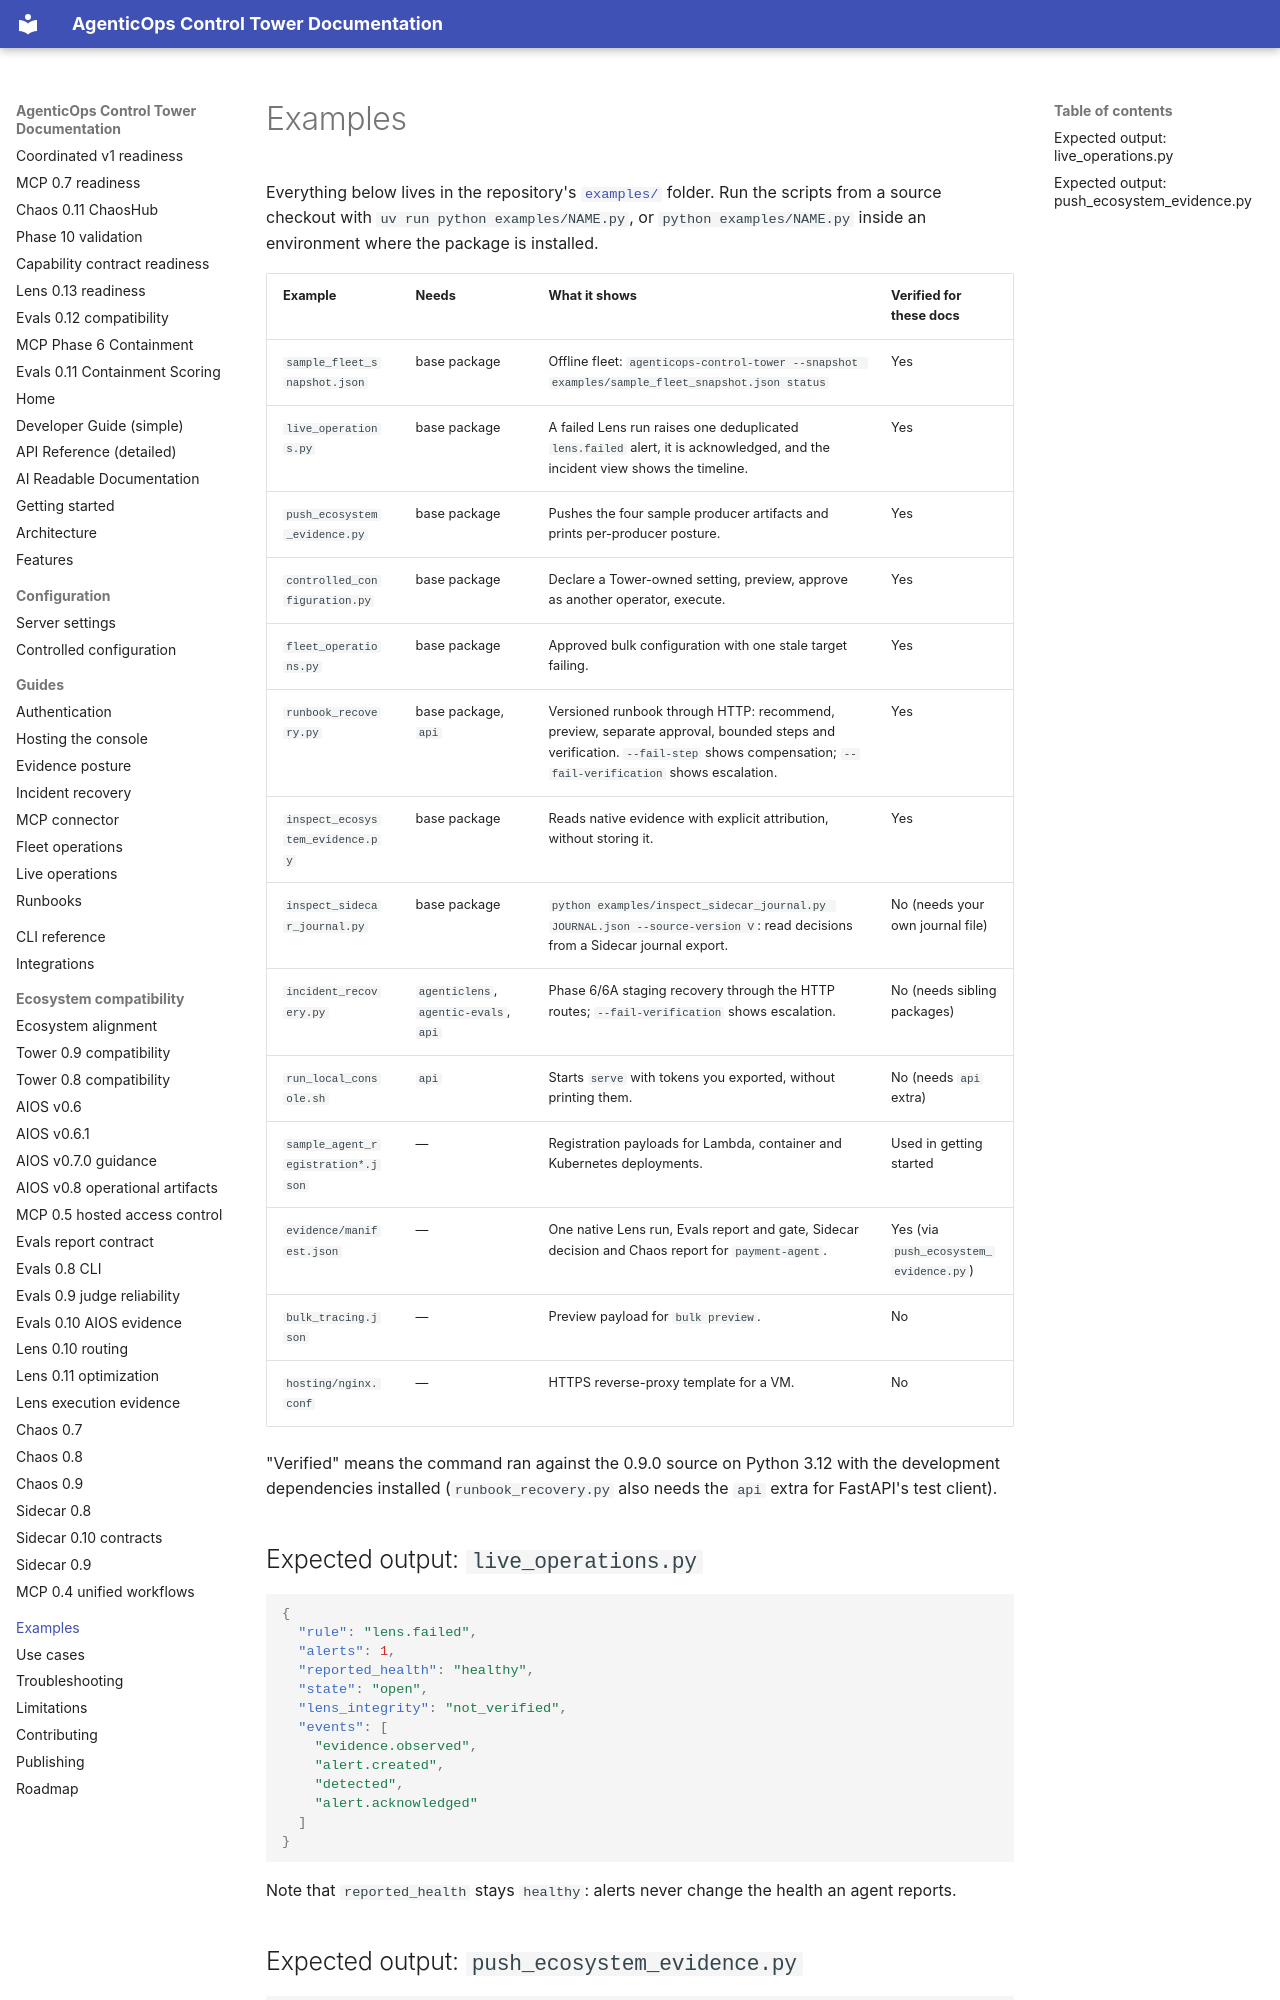

repository: DeepAgentLabs/agenticops-control-tower · page: examples/index.html · generator: mkdocs

# Examples

Everything below lives in the repository's
[`examples/`](https://github.com/DeepAgentLabs/agenticops-control-tower/tree/main/examples)
folder. Run the scripts from a source checkout with `uv run python examples/NAME.py`,
or `python examples/NAME.py` inside an environment where the package is installed.

| Example | Needs | What it shows | Verified for these docs |
| --- | --- | --- | --- |
| `sample_fleet_snapshot.json` | base package | Offline fleet: `agenticops-control-tower --snapshot examples/sample_fleet_snapshot.json status` | Yes |
| `live_operations.py` | base package | A failed Lens run raises one deduplicated `lens.failed` alert, it is acknowledged, and the incident view shows the timeline. | Yes |
| `push_ecosystem_evidence.py` | base package | Pushes the four sample producer artifacts and prints per-producer posture. | Yes |
| `controlled_configuration.py` | base package | Declare a Tower-owned setting, preview, approve as another operator, execute. | Yes |
| `fleet_operations.py` | base package | Approved bulk configuration with one stale target failing. | Yes |
| `runbook_recovery.py` | base package, `api` | Versioned runbook through HTTP: recommend, preview, separate approval, bounded steps and verification. `--fail-step` shows compensation; `--fail-verification` shows escalation. | Yes |
| `inspect_ecosystem_evidence.py` | base package | Reads native evidence with explicit attribution, without storing it. | Yes |
| `inspect_sidecar_journal.py` | base package | `python examples/inspect_sidecar_journal.py JOURNAL.json --source-version V`: read decisions from a Sidecar journal export. | No (needs your own journal file) |
| `incident_recovery.py` | `agenticlens`, `agentic-evals`, `api` | Phase 6/6A staging recovery through the HTTP routes; `--fail-verification` shows escalation. | No (needs sibling packages) |
| `run_local_console.sh` | `api` | Starts `serve` with tokens you exported, without printing them. | No (needs `api` extra) |
| `sample_agent_registration*.json` | — | Registration payloads for Lambda, container and Kubernetes deployments. | Used in getting started |
| `evidence/manifest.json` | — | One native Lens run, Evals report and gate, Sidecar decision and Chaos report for `payment-agent`. | Yes (via `push_ecosystem_evidence.py`) |
| `bulk_tracing.json` | — | Preview payload for `bulk preview`. | No |
| `hosting/nginx.conf` | — | HTTPS reverse-proxy template for a VM. | No |

"Verified" means the command ran against the 0.9.0 source on Python 3.12 with the
development dependencies installed (`runbook_recovery.py` also needs the `api`
extra for FastAPI's test client).

## Expected output: `live_operations.py`

```json
{
  "rule": "lens.failed",
  "alerts": 1,
  "reported_health": "healthy",
  "state": "open",
  "lens_integrity": "not_verified",
  "events": [
    "evidence.observed",
    "alert.created",
    "detected",
    "alert.acknowledged"
  ]
}
```

Note that `reported_health` stays `healthy`: alerts never change the health an
agent reports.
